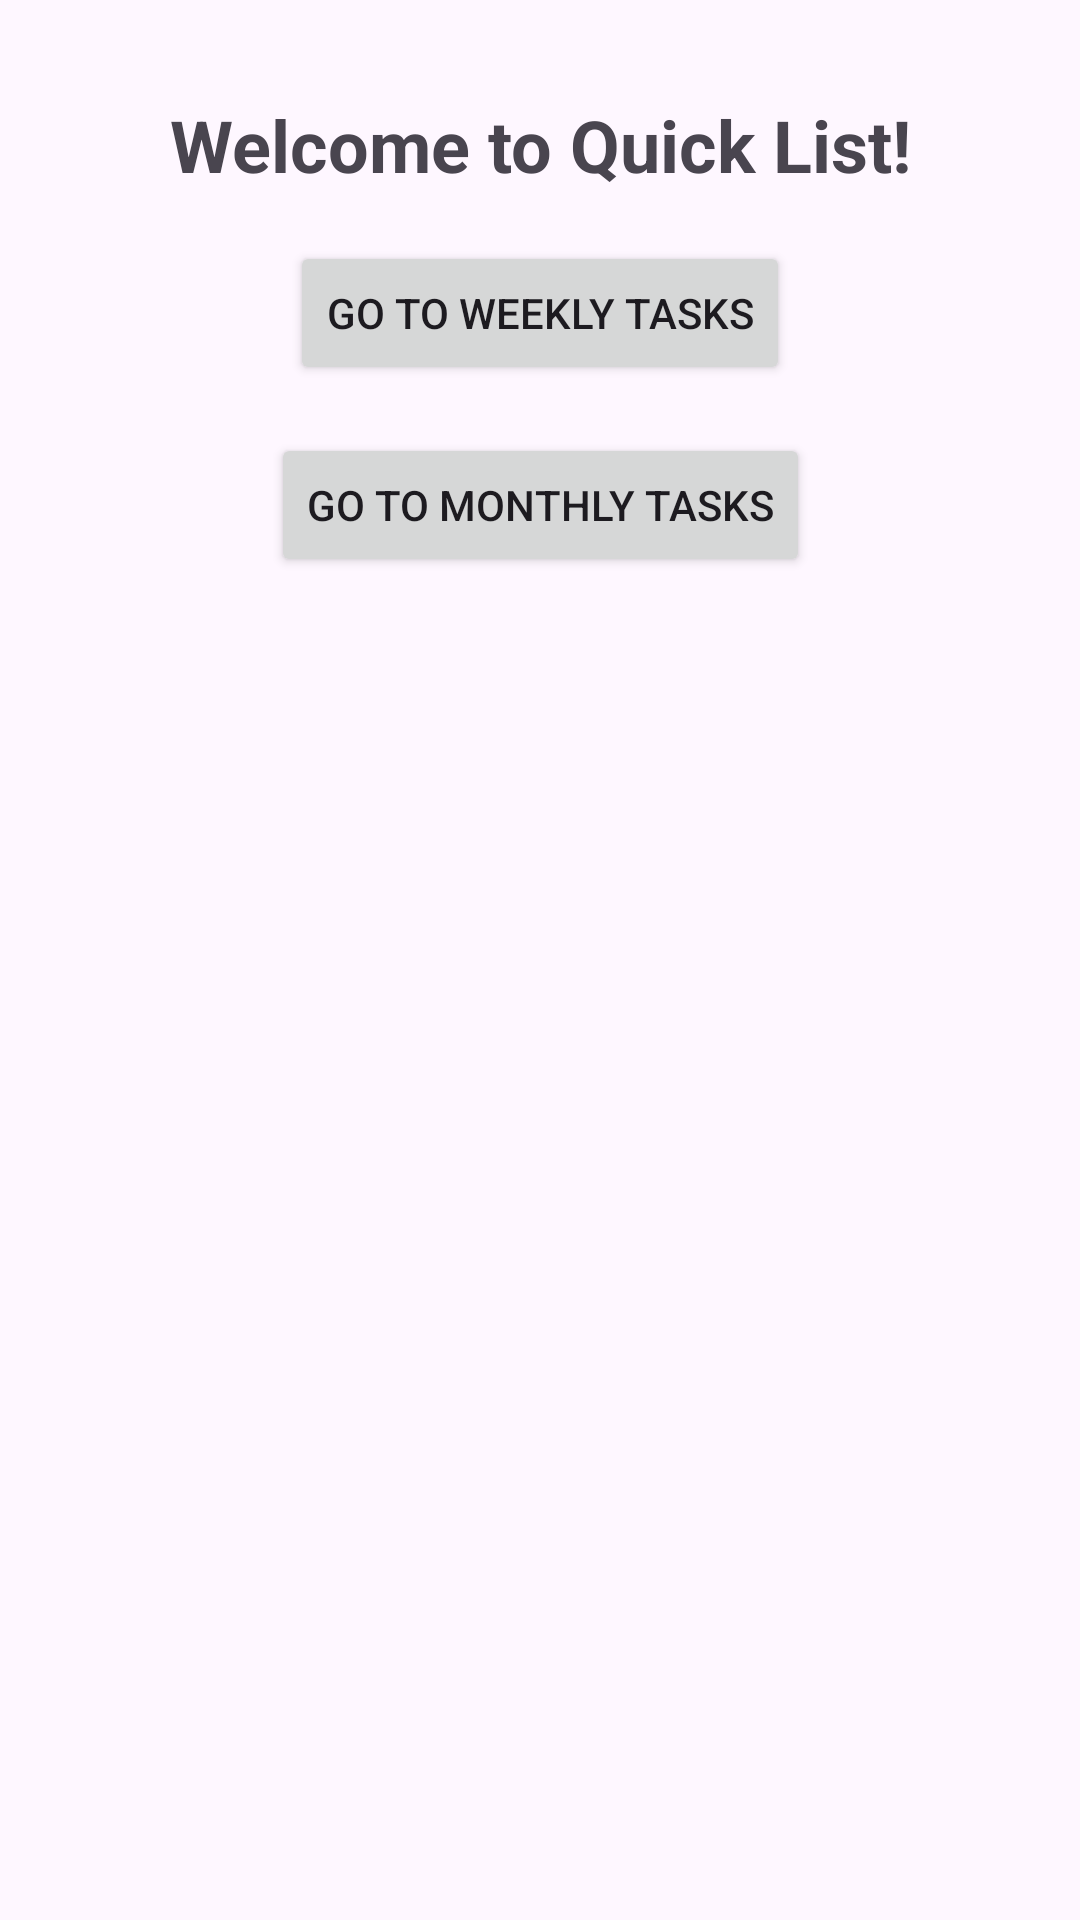

This screen was rendered from an Android layout file. Write that file and the resources it references.
<!-- AndroidManifest.xml: application theme Theme.TeamProject_QuickList -->
<!-- res/layout/activity_main.xml -->
<?xml version="1.0" encoding="utf-8"?>
<androidx.constraintlayout.widget.ConstraintLayout xmlns:android="http://schemas.android.com/apk/res/android"
    xmlns:app="http://schemas.android.com/apk/res-auto"
    xmlns:tools="http://schemas.android.com/tools"
    android:id="@+id/main"
    android:layout_width="match_parent"
    android:layout_height="match_parent"
    tools:context=".MainActivity">

    <TextView
        android:id="@+id/welcomeTextView"
        android:layout_width="wrap_content"
        android:layout_height="wrap_content"
        android:text="Welcome to Quick List!"
        android:textSize="24sp"
        android:textStyle="bold"
        app:layout_constraintTop_toTopOf="parent"
        app:layout_constraintStart_toStartOf="parent"
        app:layout_constraintEnd_toEndOf="parent"
        android:layout_marginTop="32dp" />

    <Button
        android:id="@+id/buttonWeeklyTasks"
        android:layout_width="wrap_content"
        android:layout_height="wrap_content"
        android:text="Go to Weekly Tasks"
        app:layout_constraintTop_toBottomOf="@id/welcomeTextView"
        app:layout_constraintStart_toStartOf="parent"
        app:layout_constraintEnd_toEndOf="parent"
        android:layout_marginTop="16dp" />

    <Button
        android:id="@+id/buttonMonthlyTasks"
        android:layout_width="wrap_content"
        android:layout_height="wrap_content"
        android:text="Go to Monthly Tasks"
        app:layout_constraintTop_toBottomOf="@id/buttonWeeklyTasks"
        app:layout_constraintStart_toStartOf="parent"
        app:layout_constraintEnd_toEndOf="parent"
        android:layout_marginTop="16dp" />

</androidx.constraintlayout.widget.ConstraintLayout>
<!-- resources referenced by this layout -->
<resources>
  <style name="Theme.TeamProject_QuickList" parent="Base.Theme.TeamProject_QuickList" />
  <style name="Base.Theme.TeamProject_QuickList" parent="Theme.Material3.DayNight.NoActionBar">
          
          
          
          <item name="colorPrimary">#D32F2F</item>
          <item name="colorPrimaryVariant">#D32F2F</item>
          <item name="colorAccent">#D32F2F</item>
      </style>
</resources>
